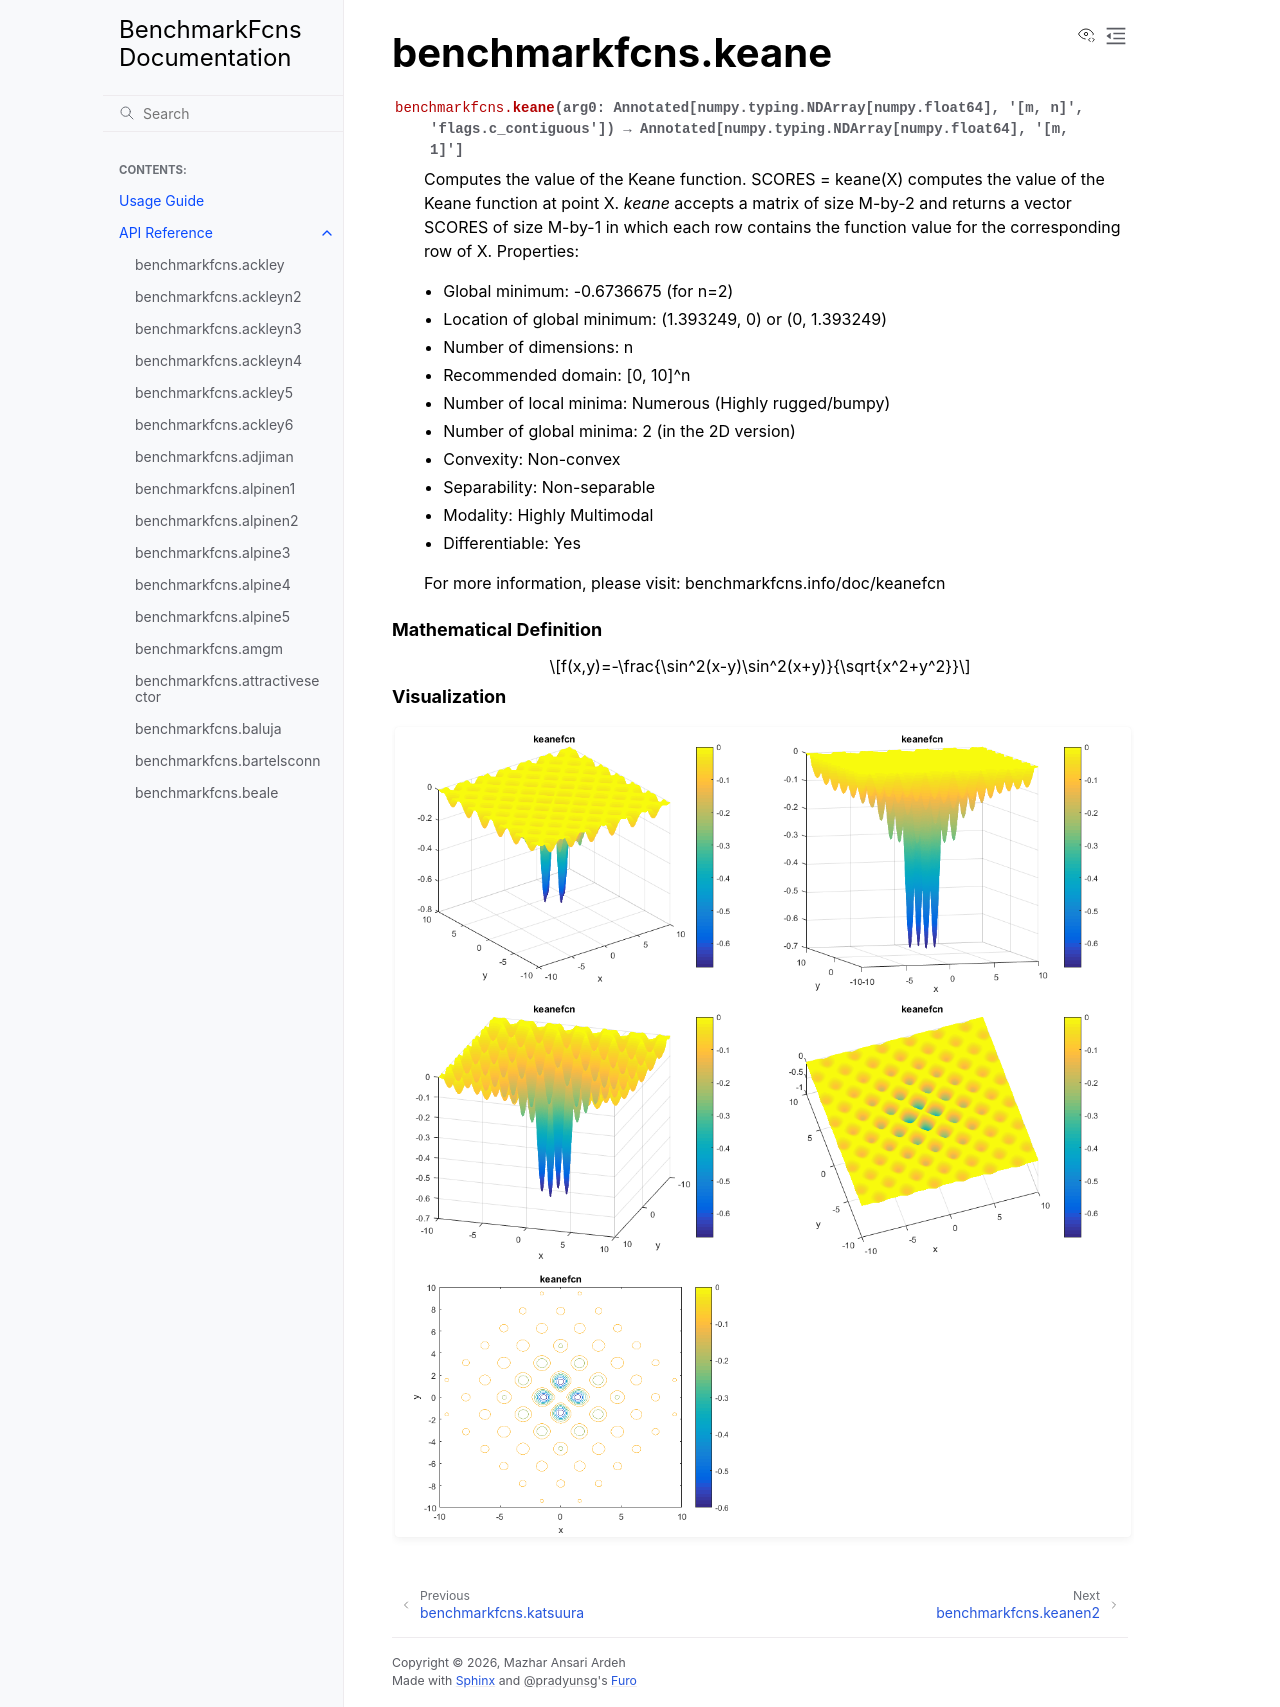

repository: mazhar-ansari-ardeh/BenchmarkFcns · page: generated/benchmarkfcns.keane.html · generator: sphinx

benchmarkfcns.keane
===================

.. currentmodule:: benchmarkfcns

.. autofunction:: keane

.. raw:: html

   <div style="clear: both"></div>



.. rubric:: Mathematical Definition

.. math::

   f(x,y)=-\frac{\sin^2(x-y)\sin^2(x+y)}{\sqrt{x^2+y^2}}

.. rubric:: Visualization

.. function-plots:: benchmarkfcns.keane
